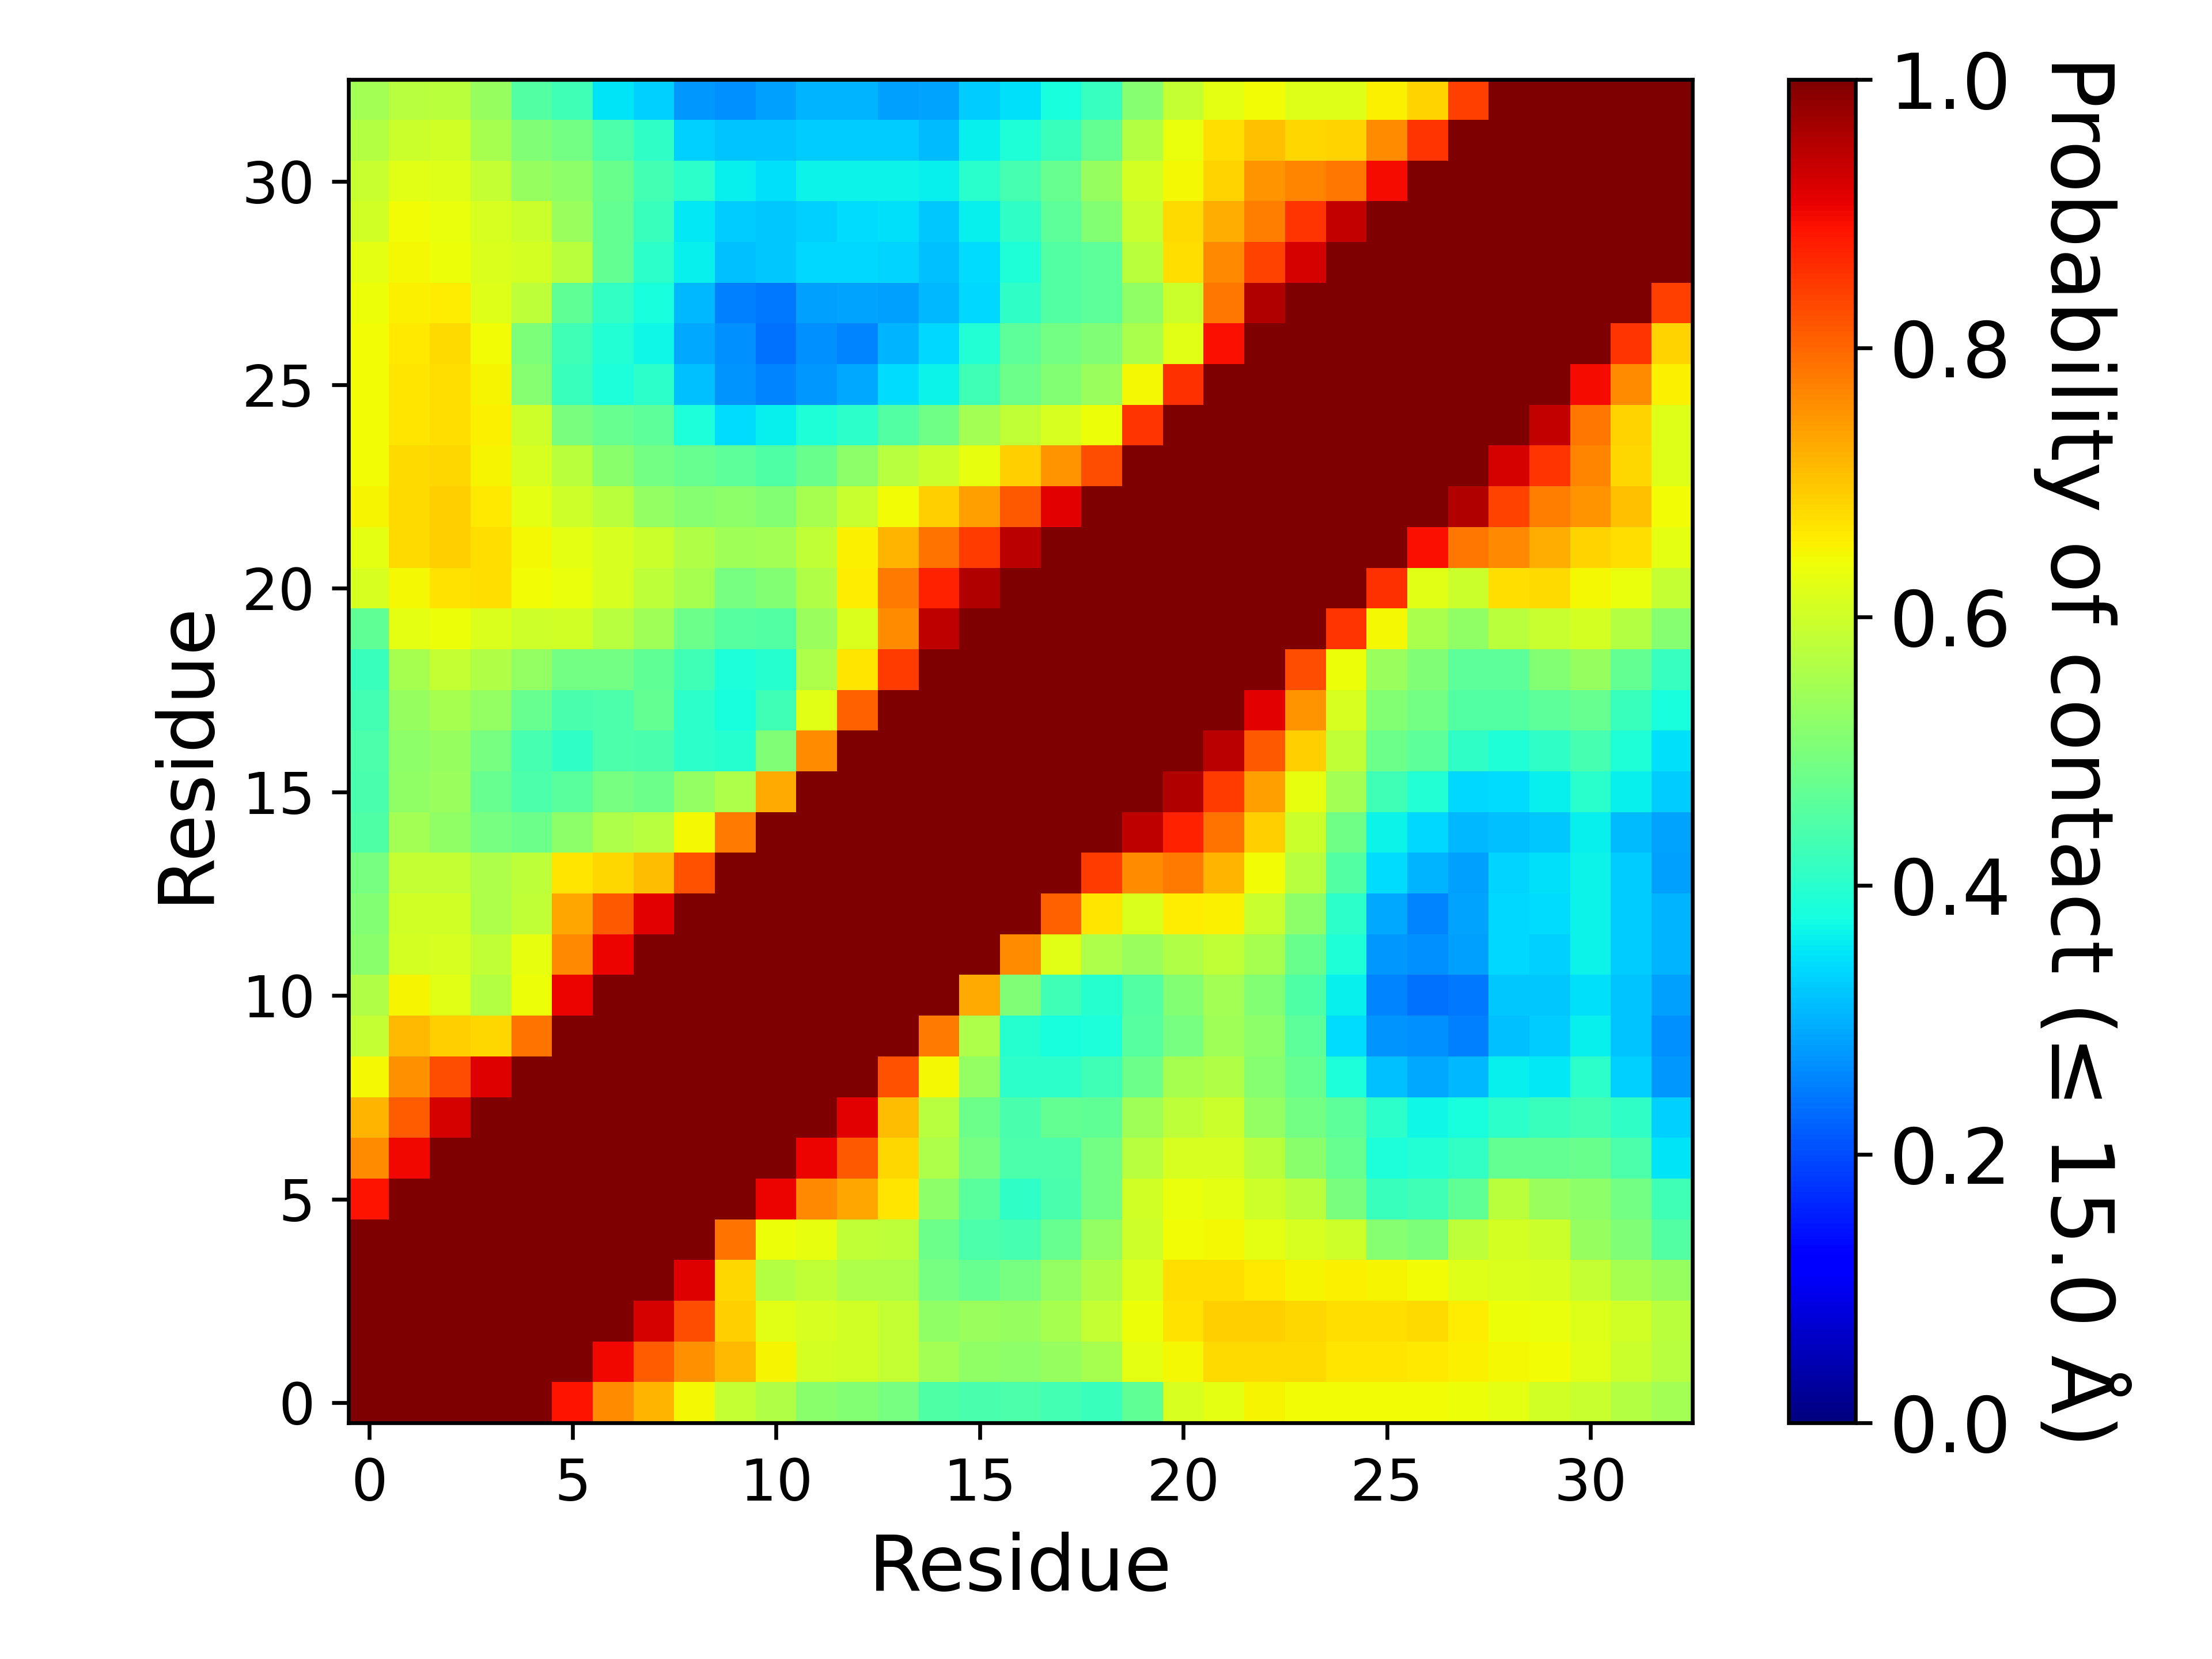

Values plotted in this chart, from the file beside it:
, 1, 2, 3, 4, 5, 6, 7, 8, 9, 10, 11, 12, 13, 14, 15, 16, 17, 18, 19, 20, 21, 22, 23
1, 1.0, 1.0, 1.0, 1.0, 1.0, 0.8891, 0.7596, 0.7186, 0.648, 0.5895, 0.5628, 0.5161, 0.5078, 0.4929, 0.4456, 0.439, 0.442, 0.4324, 0.4199, 0.4652, 0.6111, 0.6278, 0.6503
2, 1.0, 1.0, 1.0, 1.0, 1.0, 1.0, 0.8993, 0.8102, 0.7552, 0.7148, 0.6488, 0.6067, 0.6026, 0.5889, 0.5471, 0.5259, 0.522, 0.5326, 0.5543, 0.6271, 0.6457, 0.6784, 0.6778
3, 1.0, 1.0, 1.0, 1.0, 1.0, 1.0, 1.0, 0.9255, 0.8262, 0.6879, 0.6233, 0.6119, 0.6052, 0.5867, 0.5255, 0.5358, 0.5349, 0.5518, 0.5879, 0.637, 0.6682, 0.691, 0.6882
4, 1.0, 1.0, 1.0, 1.0, 1.0, 1.0, 1.0, 1.0, 0.9155, 0.6809, 0.5703, 0.5854, 0.5602, 0.5607, 0.4947, 0.4736, 0.4924, 0.5312, 0.5641, 0.6138, 0.6752, 0.6753, 0.6631
5, 1.0, 1.0, 1.0, 1.0, 1.0, 1.0, 1.0, 1.0, 1.0, 0.7889, 0.6376, 0.6295, 0.5829, 0.5811, 0.4816, 0.4451, 0.4338, 0.4729, 0.5305, 0.5978, 0.6408, 0.6452, 0.6261
6, 0.8891, 1.0, 1.0, 1.0, 1.0, 1.0, 1.0, 1.0, 1.0, 1.0, 0.9034, 0.7618, 0.7335, 0.6673, 0.5229, 0.4593, 0.407, 0.4408, 0.4912, 0.602, 0.6329, 0.6261, 0.5987
7, 0.7596, 0.8993, 1.0, 1.0, 1.0, 1.0, 1.0, 1.0, 1.0, 1.0, 1.0, 0.9042, 0.8142, 0.6818, 0.5596, 0.4934, 0.4419, 0.4436, 0.4892, 0.5704, 0.6115, 0.6126, 0.5743
8, 0.7186, 0.8102, 0.9255, 1.0, 1.0, 1.0, 1.0, 1.0, 1.0, 1.0, 1.0, 1.0, 0.9114, 0.708, 0.5713, 0.4834, 0.439, 0.4704, 0.4678, 0.543, 0.5783, 0.5964, 0.529
9, 0.648, 0.7552, 0.8262, 0.9155, 1.0, 1.0, 1.0, 1.0, 1.0, 1.0, 1.0, 1.0, 1.0, 0.8208, 0.6454, 0.5296, 0.4054, 0.4061, 0.428, 0.4826, 0.5529, 0.5629, 0.5152
10, 0.5895, 0.7148, 0.6879, 0.6809, 0.7889, 1.0, 1.0, 1.0, 1.0, 1.0, 1.0, 1.0, 1.0, 1.0, 0.7812, 0.5592, 0.3953, 0.3813, 0.3847, 0.4561, 0.4954, 0.5458, 0.5214
11, 0.5628, 0.6488, 0.6233, 0.5703, 0.6376, 0.9034, 1.0, 1.0, 1.0, 1.0, 1.0, 1.0, 1.0, 1.0, 1.0, 0.7293, 0.5044, 0.4274, 0.3951, 0.4501, 0.5102, 0.5473, 0.5109
12, 0.5161, 0.6067, 0.6119, 0.5854, 0.6295, 0.7618, 0.9042, 1.0, 1.0, 1.0, 1.0, 1.0, 1.0, 1.0, 1.0, 1.0, 0.761, 0.6219, 0.5607, 0.5378, 0.5648, 0.583, 0.5529
13, 0.5078, 0.6026, 0.6052, 0.5602, 0.5829, 0.7335, 0.8142, 0.9114, 1.0, 1.0, 1.0, 1.0, 1.0, 1.0, 1.0, 1.0, 1.0, 0.8053, 0.6645, 0.6168, 0.6594, 0.6532, 0.5913
14, 0.4929, 0.5889, 0.5867, 0.5607, 0.5811, 0.6673, 0.6818, 0.708, 0.8208, 1.0, 1.0, 1.0, 1.0, 1.0, 1.0, 1.0, 1.0, 1.0, 0.8458, 0.7599, 0.7776, 0.7169, 0.6407
15, 0.4456, 0.5471, 0.5255, 0.4947, 0.4816, 0.5229, 0.5596, 0.5713, 0.6454, 0.7812, 1.0, 1.0, 1.0, 1.0, 1.0, 1.0, 1.0, 1.0, 1.0, 0.9433, 0.8735, 0.789, 0.6909
16, 0.439, 0.5259, 0.5358, 0.4736, 0.4451, 0.4593, 0.4934, 0.4834, 0.5296, 0.5592, 0.7293, 1.0, 1.0, 1.0, 1.0, 1.0, 1.0, 1.0, 1.0, 1.0, 0.9535, 0.8452, 0.7394
17, 0.442, 0.522, 0.5349, 0.4924, 0.4338, 0.407, 0.4419, 0.439, 0.4054, 0.3953, 0.5044, 0.761, 1.0, 1.0, 1.0, 1.0, 1.0, 1.0, 1.0, 1.0, 1.0, 0.9484, 0.8156
18, 0.4324, 0.5326, 0.5518, 0.5312, 0.4729, 0.4408, 0.4436, 0.4704, 0.4061, 0.3813, 0.4274, 0.6219, 0.8053, 1.0, 1.0, 1.0, 1.0, 1.0, 1.0, 1.0, 1.0, 1.0, 0.9131
19, 0.4199, 0.5543, 0.5879, 0.5641, 0.5305, 0.4912, 0.4892, 0.4678, 0.428, 0.3847, 0.3951, 0.5607, 0.6645, 0.8458, 1.0, 1.0, 1.0, 1.0, 1.0, 1.0, 1.0, 1.0, 1.0
20, 0.4652, 0.6271, 0.637, 0.6138, 0.5978, 0.602, 0.5704, 0.543, 0.4826, 0.4561, 0.4501, 0.5378, 0.6168, 0.7599, 0.9433, 1.0, 1.0, 1.0, 1.0, 1.0, 1.0, 1.0, 1.0
21, 0.6111, 0.6457, 0.6682, 0.6752, 0.6408, 0.6329, 0.6115, 0.5783, 0.5529, 0.4954, 0.5102, 0.5648, 0.6594, 0.7776, 0.8735, 0.9535, 1.0, 1.0, 1.0, 1.0, 1.0, 1.0, 1.0
22, 0.6278, 0.6784, 0.691, 0.6753, 0.6452, 0.6261, 0.6126, 0.5964, 0.5629, 0.5458, 0.5473, 0.583, 0.6532, 0.7169, 0.789, 0.8452, 0.9484, 1.0, 1.0, 1.0, 1.0, 1.0, 1.0
23, 0.6503, 0.6778, 0.6882, 0.6631, 0.6261, 0.5987, 0.5743, 0.529, 0.5152, 0.5214, 0.5109, 0.5529, 0.5913, 0.6407, 0.6909, 0.7394, 0.8156, 0.9131, 1.0, 1.0, 1.0, 1.0, 1.0
24, 0.6426, 0.6766, 0.6816, 0.6496, 0.6097, 0.5748, 0.5183, 0.489, 0.4727, 0.4617, 0.4491, 0.477, 0.5233, 0.5707, 0.5963, 0.6324, 0.6903, 0.7537, 0.8276, 1.0, 1.0, 1.0, 1.0
25, 0.642, 0.6676, 0.6741, 0.6545, 0.5984, 0.5, 0.4729, 0.4611, 0.384, 0.343, 0.3627, 0.3894, 0.4033, 0.453, 0.4879, 0.5489, 0.5853, 0.6111, 0.6405, 0.8516, 1.0, 1.0, 1.0
26, 0.6422, 0.6664, 0.6732, 0.6522, 0.513, 0.4207, 0.383, 0.4062, 0.3144, 0.2713, 0.2568, 0.2741, 0.2904, 0.3404, 0.3658, 0.4269, 0.4826, 0.5099, 0.5359, 0.6482, 0.8589, 1.0, 1.0
27, 0.6436, 0.664, 0.6774, 0.6443, 0.5039, 0.429, 0.392, 0.3676, 0.2901, 0.266, 0.2344, 0.2663, 0.2557, 0.3043, 0.3397, 0.3931, 0.4647, 0.4909, 0.5063, 0.557, 0.6231, 0.8911, 1.0
28, 0.6396, 0.655, 0.6588, 0.6211, 0.5809, 0.467, 0.4117, 0.379, 0.3054, 0.2519, 0.2439, 0.2834, 0.2861, 0.2851, 0.3065, 0.3395, 0.4096, 0.4503, 0.4622, 0.5238, 0.597, 0.7851, 0.9555
29, 0.6269, 0.6458, 0.6394, 0.6143, 0.6071, 0.5747, 0.4696, 0.4062, 0.3598, 0.3151, 0.3206, 0.3382, 0.3366, 0.3357, 0.3138, 0.3406, 0.3892, 0.4528, 0.4637, 0.5778, 0.6719, 0.7644, 0.838
30, 0.6024, 0.6424, 0.636, 0.6104, 0.594, 0.537, 0.4688, 0.4188, 0.3516, 0.3266, 0.3228, 0.331, 0.3407, 0.3458, 0.3233, 0.3616, 0.4078, 0.4635, 0.5101, 0.5905, 0.6781, 0.7237, 0.7745
31, 0.5923, 0.6229, 0.6188, 0.5868, 0.5324, 0.5223, 0.479, 0.4326, 0.4025, 0.3608, 0.3466, 0.3647, 0.3646, 0.3655, 0.3597, 0.3995, 0.4338, 0.4749, 0.5316, 0.6071, 0.6459, 0.6841, 0.7503
32, 0.5702, 0.5963, 0.6018, 0.5532, 0.5054, 0.4894, 0.4445, 0.409, 0.331, 0.3198, 0.3165, 0.3243, 0.3279, 0.3264, 0.3102, 0.3608, 0.3886, 0.4183, 0.4702, 0.5686, 0.6365, 0.6724, 0.7058
33, 0.5492, 0.5703, 0.5758, 0.5313, 0.4494, 0.4276, 0.3502, 0.33, 0.2761, 0.2692, 0.2827, 0.3022, 0.3012, 0.282, 0.2869, 0.3243, 0.3455, 0.3807, 0.4144, 0.5127, 0.5868, 0.6253, 0.6433
